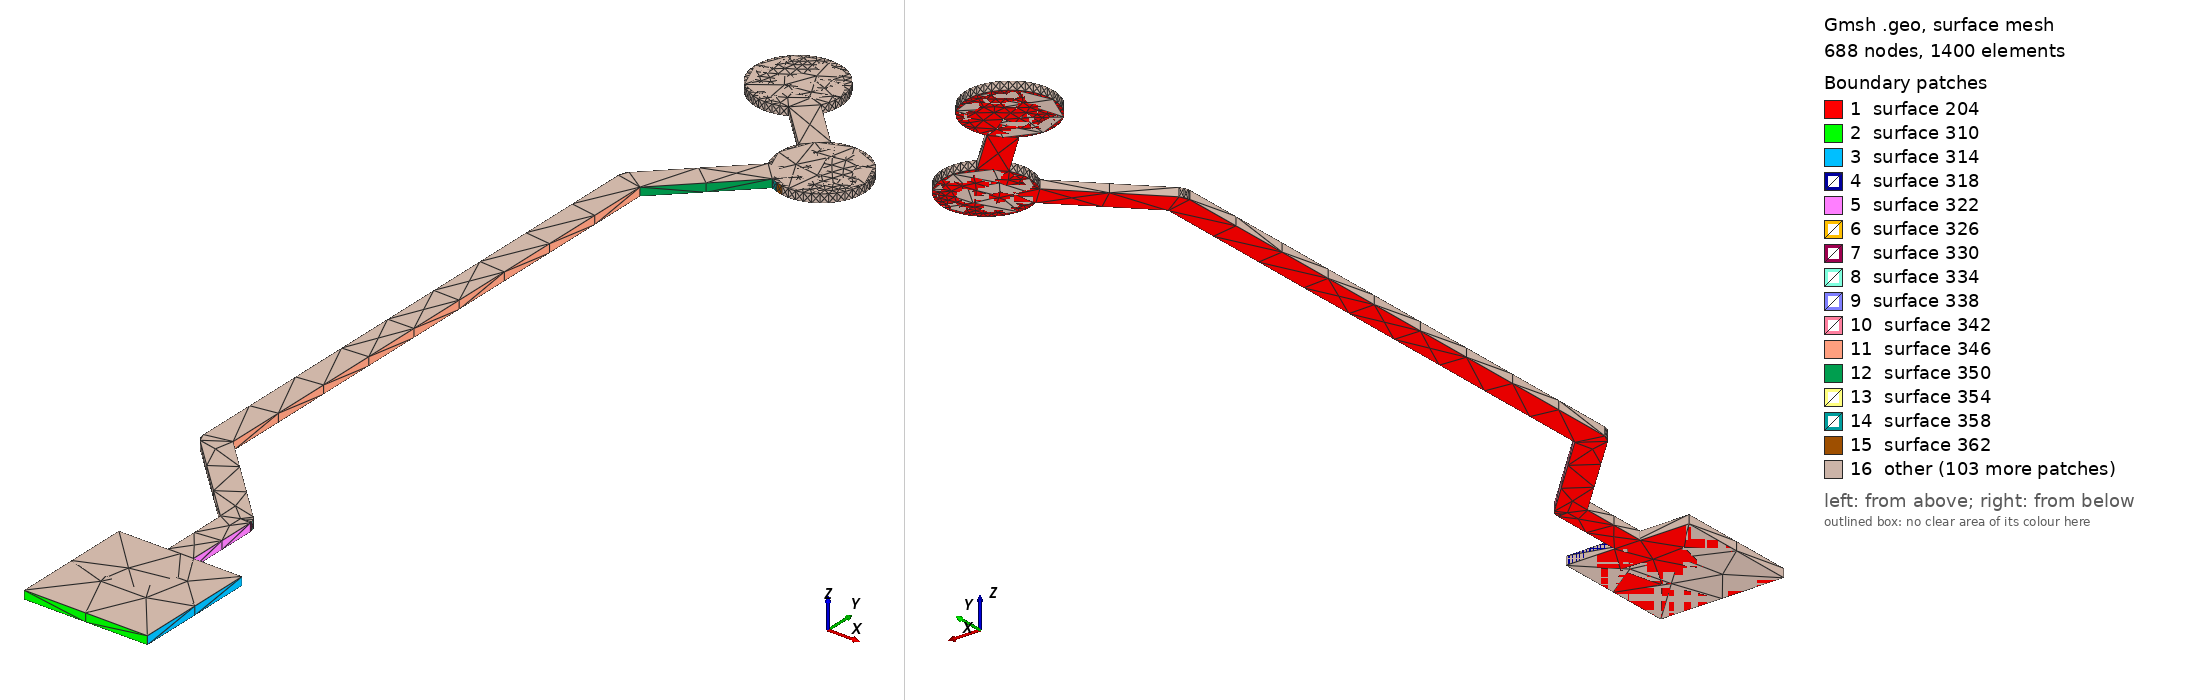

Gmsh geometry script, surface-meshed: 688 nodes, 1400 surface elements. Boundary patches (legend numbers): 1 surface 204, 2 surface 310, 3 surface 314, 4 surface 318, 5 surface 322, 6 surface 326, 7 surface 330, 8 surface 334, 9 surface 338, 10 surface 342, 11 surface 346, 12 surface 350, 13 surface 354, 14 surface 358, 15 surface 362, 16 other. Left view from above one corner, right view from below the opposite corner. The script declares no physical surfaces, so the legend lists its geometric surfaces. The drawing asked Gmsh for element sizes between 1% and 20% of the model's largest extent; the script's own settings can give other sizes.

=== RSVD_4.geo (drawn) ===
lc = 1e-2;
Point(1) = {1.376, 0.96, 0.10548, lc} ;
Point(2) = {1.396, 0.96, 0.10548, lc} ;
Point(3) = {1.396, 0.98, 0.10548, lc} ;
Point(4) = {1.3881, 0.98, 0.10548, lc} ;
Point(5) = {1.3881, 0.992, 0.10548, lc} ;
Point(6) = {1.38807, 0.992, 0.10548, lc} ;
Point(7) = {1.38807, 0.992328, 0.10548, lc} ;
Point(8) = {1.38787, 0.992953, 0.10548, lc} ;
Point(9) = {1.38749, 0.993485, 0.10548, lc} ;
Point(10) = {1.3731, 1.00787, 0.10548, lc} ;
Point(11) = {1.3731, 1.0936, 0.10548, lc} ;
Point(12) = {1.38523, 1.10573, 0.10548, lc} ;
Point(13) = {1.38528, 1.10569, 0.10548, lc} ;
Point(14) = {1.3863, 1.10527, 0.10548, lc} ;
Point(15) = {1.38736, 1.10502, 0.10548, lc} ;
Point(16) = {1.38846, 1.10493, 0.10548, lc} ;
Point(17) = {1.38956, 1.10502, 0.10548, lc} ;
Point(18) = {1.39062, 1.10527, 0.10548, lc} ;
Point(19) = {1.39164, 1.10569, 0.10548, lc} ;
Point(20) = {1.39257, 1.10627, 0.10548, lc} ;
Point(21) = {1.39341, 1.10698, 0.10548, lc} ;
Point(22) = {1.39412, 1.10782, 0.10548, lc} ;
Point(23) = {1.3947, 1.10875, 0.10548, lc} ;
Point(24) = {1.39512, 1.10977, 0.10548, lc} ;
Point(25) = {1.39537, 1.11084, 0.10548, lc} ;
Point(26) = {1.39546, 1.11193, 0.10548, lc} ;
Point(27) = {1.39537, 1.11302, 0.10548, lc} ;
Point(28) = {1.39512, 1.11409, 0.10548, lc} ;
Point(29) = {1.3947, 1.11511, 0.10548, lc} ;
Point(30) = {1.39412, 1.11604, 0.10548, lc} ;
Point(31) = {1.39341, 1.11688, 0.10548, lc} ;
Point(32) = {1.39257, 1.11759, 0.10548, lc} ;
Point(33) = {1.39164, 1.11817, 0.10548, lc} ;
Point(34) = {1.39062, 1.11859, 0.10548, lc} ;
Point(35) = {1.38956, 1.11884, 0.10548, lc} ;
Point(36) = {1.38846, 1.11893, 0.10548, lc} ;
Point(37) = {1.38736, 1.11884, 0.10548, lc} ;
Point(38) = {1.3863, 1.11859, 0.10548, lc} ;
Point(39) = {1.38528, 1.11817, 0.10548, lc} ;
Point(40) = {1.38523, 1.11813, 0.10548, lc} ;
Point(41) = {1.37813, 1.12523, 0.10548, lc} ;
Point(42) = {1.37817, 1.12528, 0.10548, lc} ;
Point(43) = {1.37859, 1.1263, 0.10548, lc} ;
Point(44) = {1.37884, 1.12736, 0.10548, lc} ;
Point(45) = {1.37893, 1.12846, 0.10548, lc} ;
Point(46) = {1.37884, 1.12956, 0.10548, lc} ;
Point(47) = {1.37859, 1.13062, 0.10548, lc} ;
Point(48) = {1.37817, 1.13164, 0.10548, lc} ;
Point(49) = {1.37759, 1.13258, 0.10548, lc} ;
Point(50) = {1.37688, 1.13341, 0.10548, lc} ;
Point(51) = {1.37604, 1.13412, 0.10548, lc} ;
Point(52) = {1.37511, 1.1347, 0.10548, lc} ;
Point(53) = {1.37409, 1.13512, 0.10548, lc} ;
Point(54) = {1.37302, 1.13537, 0.10548, lc} ;
Point(55) = {1.37193, 1.13546, 0.10548, lc} ;
Point(56) = {1.37084, 1.13537, 0.10548, lc} ;
Point(57) = {1.36977, 1.13512, 0.10548, lc} ;
Point(58) = {1.36875, 1.1347, 0.10548, lc} ;
Point(59) = {1.36782, 1.13412, 0.10548, lc} ;
Point(60) = {1.36698, 1.13341, 0.10548, lc} ;
Point(61) = {1.36627, 1.13258, 0.10548, lc} ;
Point(62) = {1.36569, 1.13164, 0.10548, lc} ;
Point(63) = {1.36527, 1.13062, 0.10548, lc} ;
Point(64) = {1.36502, 1.12956, 0.10548, lc} ;
Point(65) = {1.36493, 1.12846, 0.10548, lc} ;
Point(66) = {1.36502, 1.12736, 0.10548, lc} ;
Point(67) = {1.36527, 1.1263, 0.10548, lc} ;
Point(68) = {1.36569, 1.12528, 0.10548, lc} ;
Point(69) = {1.36627, 1.12435, 0.10548, lc} ;
Point(70) = {1.36698, 1.12351, 0.10548, lc} ;
Point(71) = {1.36782, 1.1228, 0.10548, lc} ;
Point(72) = {1.36875, 1.12222, 0.10548, lc} ;
Point(73) = {1.36977, 1.1218, 0.10548, lc} ;
Point(74) = {1.37084, 1.12155, 0.10548, lc} ;
Point(75) = {1.37193, 1.12146, 0.10548, lc} ;
Point(76) = {1.37302, 1.12155, 0.10548, lc} ;
Point(77) = {1.37409, 1.1218, 0.10548, lc} ;
Point(78) = {1.37511, 1.12222, 0.10548, lc} ;
Point(79) = {1.37516, 1.12226, 0.10548, lc} ;
Point(80) = {1.38226, 1.11516, 0.10548, lc} ;
Point(81) = {1.38222, 1.11511, 0.10548, lc} ;
Point(82) = {1.3818, 1.11409, 0.10548, lc} ;
Point(83) = {1.38155, 1.11302, 0.10548, lc} ;
Point(84) = {1.38146, 1.11193, 0.10548, lc} ;
Point(85) = {1.38155, 1.11084, 0.10548, lc} ;
Point(86) = {1.3818, 1.10977, 0.10548, lc} ;
Point(87) = {1.38222, 1.10875, 0.10548, lc} ;
Point(88) = {1.38226, 1.1087, 0.10548, lc} ;
Point(89) = {1.36952, 1.09596, 0.10548, lc} ;
Point(90) = {1.36913, 1.09542, 0.10548, lc} ;
Point(91) = {1.36893, 1.0948, 0.10548, lc} ;
Point(92) = {1.36893, 1.09447, 0.10548, lc} ;
Point(93) = {1.3689, 1.09447, 0.10548, lc} ;
Point(94) = {1.3689, 1.007, 0.10548, lc} ;
Point(95) = {1.369, 1.00635, 0.10548, lc} ;
Point(96) = {1.3693, 1.00577, 0.10548, lc} ;
Point(97) = {1.36953, 1.00553, 0.10548, lc} ;
Point(98) = {1.36952, 1.00551, 0.10548, lc} ;
Point(99) = {1.3839, 0.99113, 0.10548, lc} ;
Point(100) = {1.3839, 0.98, 0.10548, lc} ;
Point(101) = {1.376, 0.98, 0.10548, lc} ;
Line(102) = {1,2} ;
Line(103) = {2,3} ;
Line(104) = {3,4} ;
Line(105) = {4,5} ;
Line(106) = {5,6} ;
Line(107) = {6,7} ;
Line(108) = {7,8} ;
Line(109) = {8,9} ;
Line(110) = {9,10} ;
Line(111) = {10,11} ;
Line(112) = {11,12} ;
Line(113) = {12,13} ;
Line(114) = {13,14} ;
Line(115) = {14,15} ;
Line(116) = {15,16} ;
Line(117) = {16,17} ;
Line(118) = {17,18} ;
Line(119) = {18,19} ;
Line(120) = {19,20} ;
Line(121) = {20,21} ;
Line(122) = {21,22} ;
Line(123) = {22,23} ;
Line(124) = {23,24} ;
Line(125) = {24,25} ;
Line(126) = {25,26} ;
Line(127) = {26,27} ;
Line(128) = {27,28} ;
Line(129) = {28,29} ;
Line(130) = {29,30} ;
Line(131) = {30,31} ;
Line(132) = {31,32} ;
Line(133) = {32,33} ;
Line(134) = {33,34} ;
Line(135) = {34,35} ;
Line(136) = {35,36} ;
Line(137) = {36,37} ;
Line(138) = {37,38} ;
Line(139) = {38,39} ;
Line(140) = {39,40} ;
Line(141) = {40,41} ;
Line(142) = {41,42} ;
Line(143) = {42,43} ;
Line(144) = {43,44} ;
Line(145) = {44,45} ;
Line(146) = {45,46} ;
Line(147) = {46,47} ;
Line(148) = {47,48} ;
Line(149) = {48,49} ;
Line(150) = {49,50} ;
Line(151) = {50,51} ;
Line(152) = {51,52} ;
Line(153) = {52,53} ;
Line(154) = {53,54} ;
Line(155) = {54,55} ;
Line(156) = {55,56} ;
Line(157) = {56,57} ;
Line(158) = {57,58} ;
Line(159) = {58,59} ;
Line(160) = {59,60} ;
Line(161) = {60,61} ;
Line(162) = {61,62} ;
Line(163) = {62,63} ;
Line(164) = {63,64} ;
Line(165) = {64,65} ;
Line(166) = {65,66} ;
Line(167) = {66,67} ;
Line(168) = {67,68} ;
Line(169) = {68,69} ;
Line(170) = {69,70} ;
Line(171) = {70,71} ;
Line(172) = {71,72} ;
Line(173) = {72,73} ;
Line(174) = {73,74} ;
Line(175) = {74,75} ;
Line(176) = {75,76} ;
Line(177) = {76,77} ;
Line(178) = {77,78} ;
Line(179) = {78,79} ;
Line(180) = {79,80} ;
Line(181) = {80,81} ;
Line(182) = {81,82} ;
Line(183) = {82,83} ;
Line(184) = {83,84} ;
Line(185) = {84,85} ;
Line(186) = {85,86} ;
Line(187) = {86,87} ;
Line(188) = {87,88} ;
Line(189) = {88,89} ;
Line(190) = {89,90} ;
Line(191) = {90,91} ;
Line(192) = {91,92} ;
Line(193) = {92,93} ;
Line(194) = {93,94} ;
Line(195) = {94,95} ;
Line(196) = {95,96} ;
Line(197) = {96,97} ;
Line(198) = {97,98} ;
Line(199) = {98,99} ;
Line(200) = {99,100} ;
Line(201) = {100,101} ;
Line(202) = {101,1} ;
Line Loop(203) = {102,103,104,105,106,107,108,109,110,111,112,113,114,115,116,117,118,119,120,121,122,123,124,125,126,127,128,129,130,131,132,133,134,135,136,137,138,139,140,141,142,143,144,145,146,147,148,149,150,151,152,153,154,155,156,157,158,159,160,161,162,163,164,165,166,167,168,169,170,171,172,173,174,175,176,177,178,179,180,181,182,183,184,185,186,187,188,189,190,191,192,193,194,195,196,197,198,199,200,201,202} ;
Plane Surface(204) = {203} ;
Extrude{0,0,0.00137}{ Surface{204}; }
Point(2021) = {1.38846,1.11193,0.10548, lc};
Point(2022) = {1.38846,1.11893,0.10548, lc};
Point(2023) = {1.39546,1.11193,0.10548, lc};
Point(2024) = {1.38846,1.10493,0.10548, lc};
Point(2025) = {1.38146,1.11193,0.10548, lc};
Circle(2026) = {2022, 2021,2023};
Circle(2027) = {2023, 2021,2024};
Circle(2028) = {2024, 2021,2025};
Circle(2029) = {2025, 2021,2022};
Line Loop(2030) = {2026,2027,2028,2029};
Plane Surface(2031) = {2030};
Extrude {0,0,0.00137} { 
  Surface{2031};
}
Point(2300) = {1.37193,1.12846,0.10548, lc};
Point(2301) = {1.37193,1.13546,0.10548, lc};
Point(2302) = {1.37893,1.12846,0.10548, lc};
Point(2303) = {1.37193,1.12146,0.10548, lc};
Point(2304) = {1.36493,1.12846,0.10548, lc};
Circle(2305) = {2301, 2300,2302};
Circle(2306) = {2302, 2300,2303};
Circle(2307) = {2303, 2300,2304};
Circle(2308) = {2304, 2300,2301};
Line Loop(2309) = {2305,2306,2307,2308};
Plane Surface(2310) = {2309};
Extrude {0,0,0.00137} { 
  Surface{2310};
}
Point(2579) = {1.376, 0.96, 0.10548, lc} ;
Point(2580) = {1.376, 0.98, 0.10548, lc} ;
Point(2581) = {1.396, 0.98, 0.10548, lc} ;
Point(2582) = {1.396, 0.96, 0.10548, lc} ;
Line(2583) = {2579,2580} ;
Line(2584) = {2580,2581} ;
Line(2585) = {2581,2582} ;
Line(2586) = {2582,2579} ;
Line Loop(2587) = {2583,2584,2585,2586} ;
Plane Surface(2588) = {2587} ;
Extrude{0,0,0.00137}{ Surface{2588}; }
